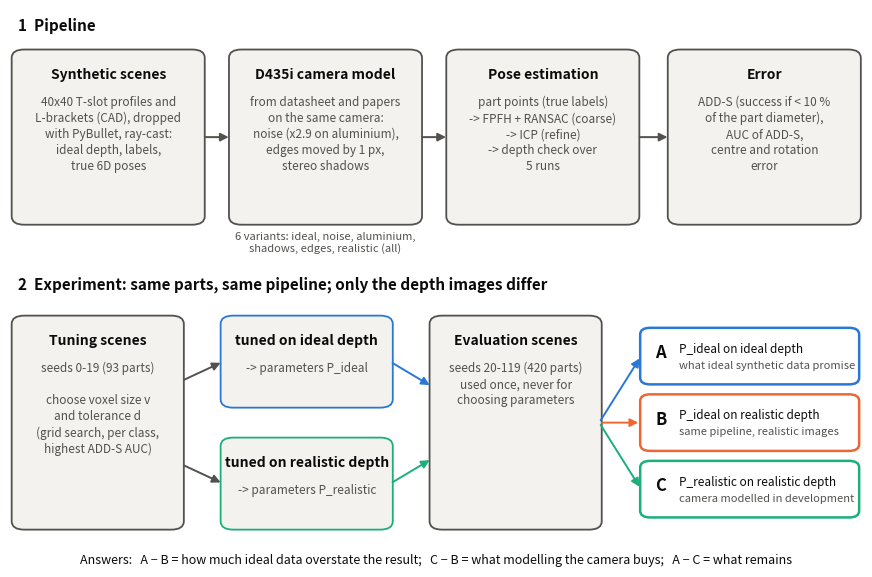

Write Python code to recreate this figure.
"""Schematic of the pipeline and of the experiment (no data needed).

Usage: python scripts/make_design_figure.py      -> docs/figures/fig_design.png
"""
import os

import matplotlib.pyplot as plt
from matplotlib.patches import FancyArrowPatch, FancyBboxPatch

BLUE, ORANGE, AQUA, INK, INK2, FILL = "#2a78d6", "#eb6834", "#1baf7a", "#0b0b0b", "#52514e", "#f3f2ee"
plt.rcParams.update({"font.size": 9.5, "figure.facecolor": "white"})


def box(ax, x, y, w, h, title, body, edge=INK2, fill=FILL):
    ax.add_patch(FancyBboxPatch((x, y), w, h, boxstyle="round,pad=0.008,rounding_size=0.015",
                                fc=fill, ec=edge, lw=1.3))
    ax.text(x + w / 2, y + h - 0.025, title, ha="center", va="top", fontsize=10, weight="bold", color=INK)
    ax.text(x + w / 2, y + h - 0.075, body, ha="center", va="top", fontsize=8.5, color=INK2, linespacing=1.3)


def arrow(ax, p, q, colour=INK2, ls="-"):
    ax.add_patch(FancyArrowPatch(p, q, arrowstyle="-|>", mutation_scale=12, color=colour, lw=1.4, ls=ls))


fig, ax = plt.subplots(figsize=(11, 7.2))
ax.set_xlim(-0.01, 1.01)
ax.set_ylim(0, 1)
ax.axis("off")

# ---------- top: the pipeline ----------
ax.text(0.0, 0.985, "1  Pipeline", fontsize=11, weight="bold", color=INK, va="top")
w, h, y = 0.215, 0.30, 0.62
steps = [("Synthetic scenes", "40x40 T-slot profiles and\nL-brackets (CAD), dropped\nwith PyBullet, ray-cast:\nideal depth, labels,\ntrue 6D poses"),
         ("D435i camera model", "from datasheet and papers\non the same camera:\nnoise (x2.9 on aluminium),\nedges moved by 1 px,\nstereo shadows"),
         ("Pose estimation", "part points (true labels)\n-> FPFH + RANSAC (coarse)\n-> ICP (refine)\n-> depth check over\n5 runs"),
         ("Error", "ADD-S (success if < 10 %\nof the part diameter),\nAUC of ADD-S,\ncentre and rotation\nerror")]
xs = [0.0, 0.26, 0.52, 0.785]
for x, (t, b) in zip(xs, steps):
    box(ax, x, y, w, h, t, b)
for x0, x1 in zip(xs[:-1], xs[1:]):
    arrow(ax, (x0 + w + 0.005, y + h / 2), (x1 - 0.005, y + h / 2))
ax.text(0.26 + w / 2, y - 0.02, "6 variants: ideal, noise, aluminium,\nshadows, edges, realistic (all)",
        ha="center", va="top", fontsize=8, color=INK2)

# ---------- bottom: the experiment ----------
ax.text(0.0, 0.52, "2  Experiment: same parts, same pipeline; only the depth images differ",
        fontsize=11, weight="bold", color=INK, va="top")
box(ax, 0.0, 0.07, 0.19, 0.37, "Tuning scenes", "seeds 0-19 (93 parts)\n\nchoose voxel size v\nand tolerance d\n(grid search, per class,\nhighest ADD-S AUC)")
box(ax, 0.25, 0.29, 0.19, 0.15, "tuned on ideal depth", "-> parameters P_ideal", edge=BLUE)
box(ax, 0.25, 0.07, 0.19, 0.15, "tuned on realistic depth", "-> parameters P_realistic", edge=AQUA)
arrow(ax, (0.195, 0.33), (0.245, 0.365))
arrow(ax, (0.195, 0.18), (0.245, 0.145))
box(ax, 0.50, 0.07, 0.19, 0.37, "Evaluation scenes", "seeds 20-119 (420 parts)\nused once, never for\nchoosing parameters")
conds = [("A", "P_ideal on ideal depth", "what ideal synthetic data promise", BLUE, 0.375),
         ("B", "P_ideal on realistic depth", "same pipeline, realistic images", ORANGE, 0.255),
         ("C", "P_realistic on realistic depth", "camera modelled in development", AQUA, 0.135)]
for name, what, meaning, colour, yy in conds:
    ax.add_patch(FancyBboxPatch((0.75, yy - 0.045), 0.25, 0.09, boxstyle="round,pad=0.006,rounding_size=0.012",
                                fc="white", ec=colour, lw=1.8))
    ax.text(0.762, yy + 0.022, f"{name}", fontsize=12, weight="bold", color=INK, va="top")
    ax.text(0.79, yy + 0.025, what, fontsize=8.5, color=INK, va="top")
    ax.text(0.79, yy - 0.008, meaning, fontsize=8, color=INK2, va="top")
    arrow(ax, (0.695, 0.255), (0.745, yy), colour=colour)
arrow(ax, (0.445, 0.365), (0.495, 0.32), colour=BLUE)
arrow(ax, (0.445, 0.145), (0.495, 0.19), colour=AQUA)
ax.text(0.5, 0.0, "Answers:   A \u2212 B = how much ideal data overstate the result;   "
        "C \u2212 B = what modelling the camera buys;   A \u2212 C = what remains",
        ha="center", fontsize=9, color=INK)

os.makedirs("docs/figures", exist_ok=True)
fig.savefig("docs/figures/fig_design.png", dpi=200, bbox_inches="tight")
print("written docs/figures/fig_design.png")
